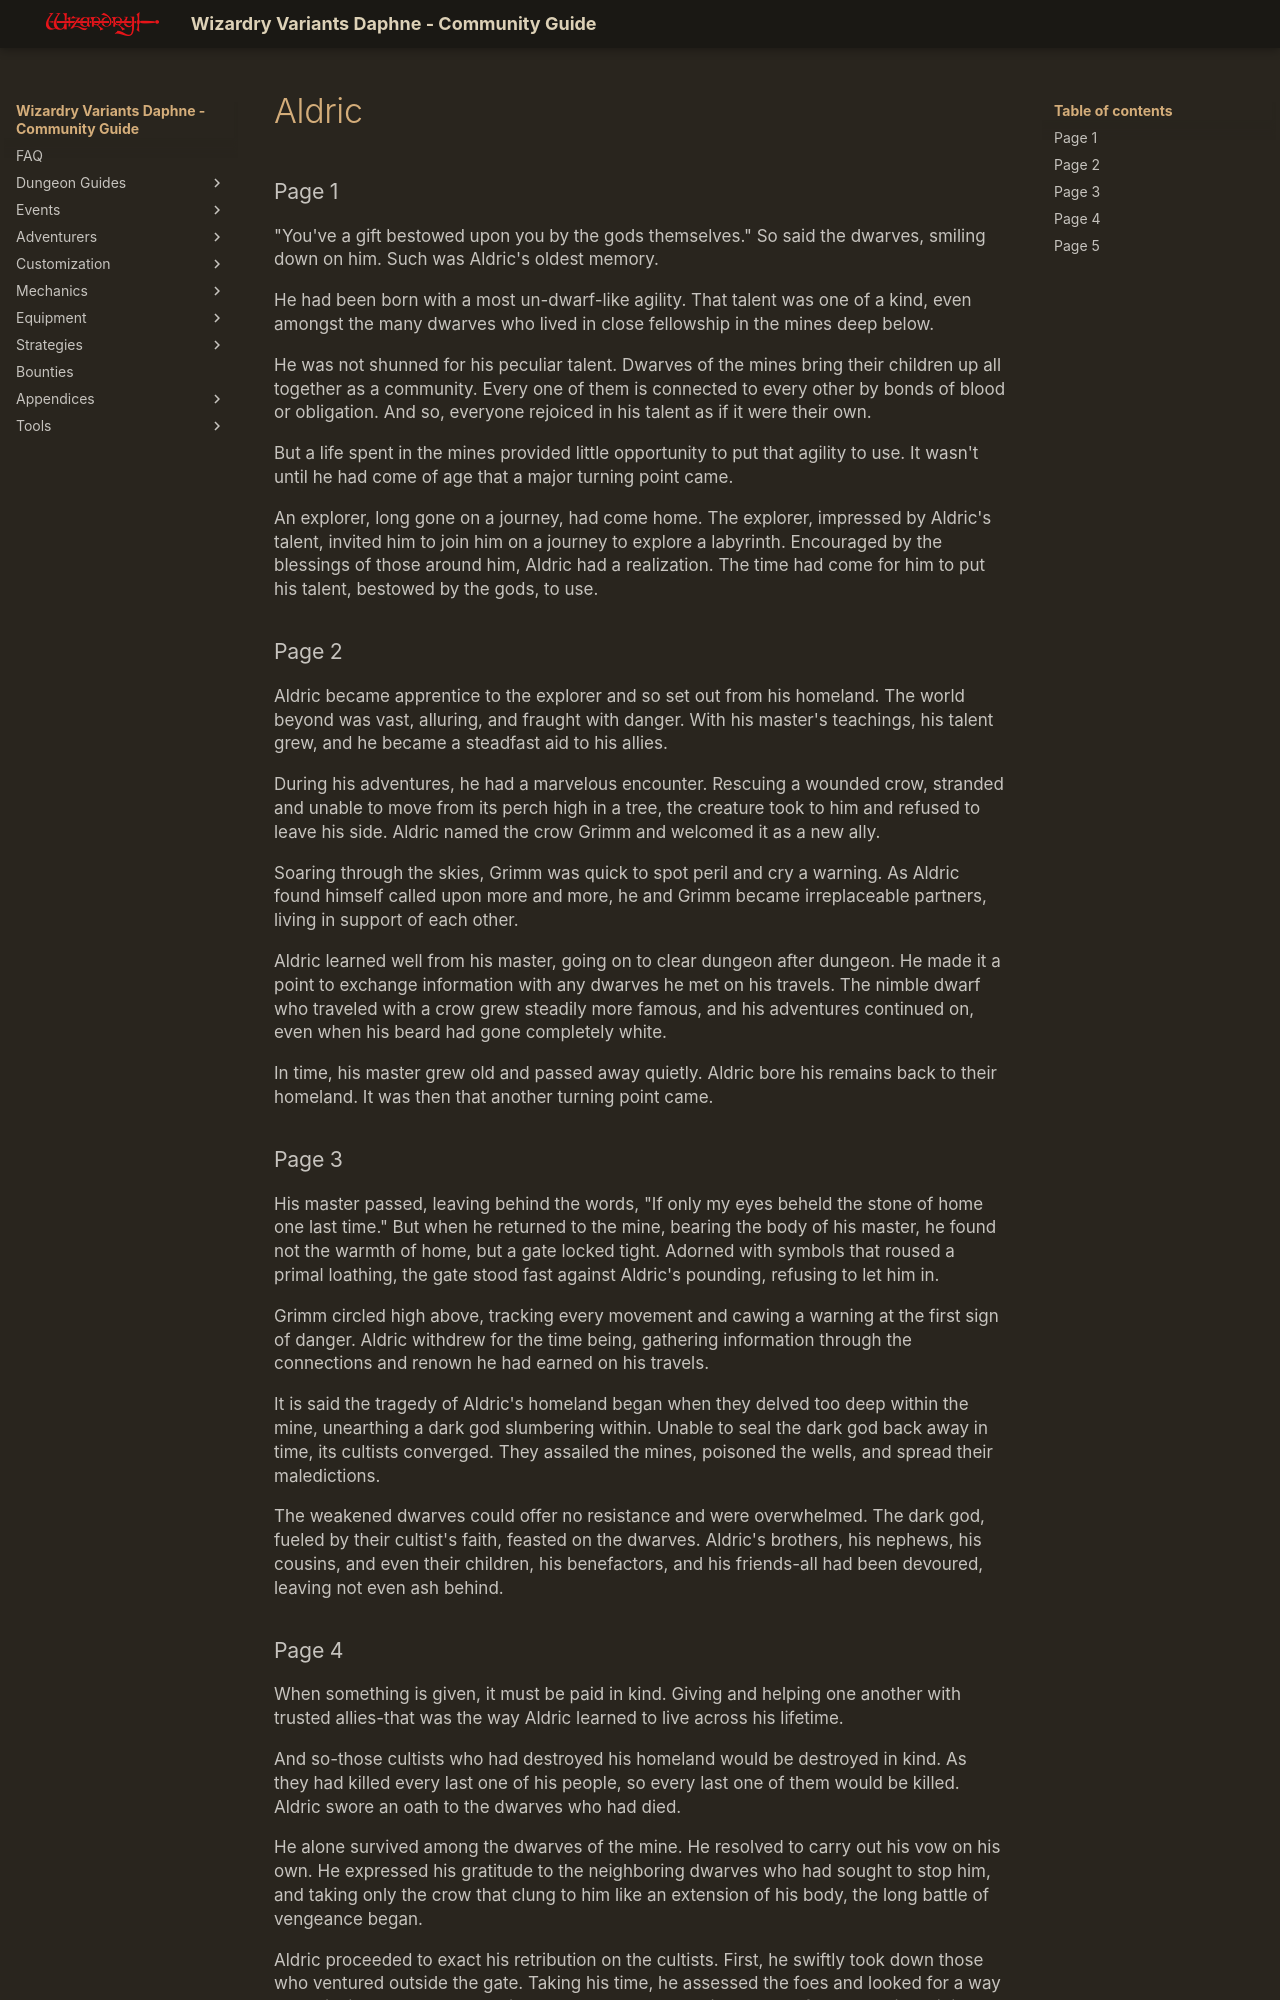

repository: itsnicksia/wizardry-daphne-guide · page: adventurers/legendary-adventurers/life-stories/Aldric/index.html · generator: mkdocs

### Page 1  
"You've a gift bestowed upon you by the gods themselves."
So said the dwarves, smiling down on him. Such was Aldric's oldest memory.

He had been born with a most un-dwarf-like agility. That talent was one of a kind, even amongst the many dwarves who lived in close fellowship in the mines deep below.

He was not shunned for his peculiar talent. Dwarves of the mines bring their children up all together as a community. Every one of them is connected to every other by bonds of blood or obligation. And so, everyone rejoiced in his talent as if it were their own.

But a life spent in the mines provided little opportunity to put that agility to use. It wasn't until he had come of age that a major turning point came.

An explorer, long gone on a journey, had come home. The explorer, impressed by Aldric's talent, invited him to join him on a journey to explore a labyrinth. Encouraged by the blessings of those around him, Aldric had a realization. The time had come for him to put his talent, bestowed by the gods, to use.

### Page 2  
Aldric became apprentice to the explorer and so set out from his homeland. The world beyond was vast, alluring, and fraught with danger. With his master's teachings, his talent grew, and he became a steadfast aid to his allies.

During his adventures, he had a marvelous encounter. Rescuing a wounded crow, stranded and unable to move from its perch high in a tree, the creature took to him and refused to leave his side. Aldric named the crow Grimm and welcomed it as a new ally.

Soaring through the skies, Grimm was quick to spot peril and cry a warning. As Aldric found himself called upon more and more, he and Grimm became irreplaceable partners, living in support of each other.

Aldric learned well from his master, going on to clear dungeon after dungeon. He made it a point to exchange information with any dwarves he met on his travels. The nimble dwarf who traveled with a crow grew steadily more famous, and his adventures continued on, even when his beard had gone completely white.

In time, his master grew old and passed away quietly. Aldric bore his remains back to their homeland. It was then that another turning point came.

### Page 3  
His master passed, leaving behind the words, "If only my eyes beheld the stone of home one last time." But when he returned to the mine, bearing the body of his master, he found not the warmth of home, but a gate locked tight. Adorned with symbols that roused a primal loathing, the gate stood fast against Aldric's pounding, refusing to let him in.

Grimm circled high above, tracking every movement and cawing a warning at the first sign of danger. Aldric withdrew for the time being, gathering information through the connections and renown he had earned on his travels.

It is said the tragedy of Aldric's homeland began when they delved too deep within the mine, unearthing a dark god slumbering within. Unable to seal the dark god back away in time, its cultists converged. They assailed the mines, poisoned the wells, and spread their maledictions.

The weakened dwarves could offer no resistance and were overwhelmed. The dark god, fueled by their cultist's faith, feasted on the dwarves. Aldric's brothers, his nephews, his cousins, and even their children, his benefactors, and his friends-all had been devoured, leaving not even ash behind.
